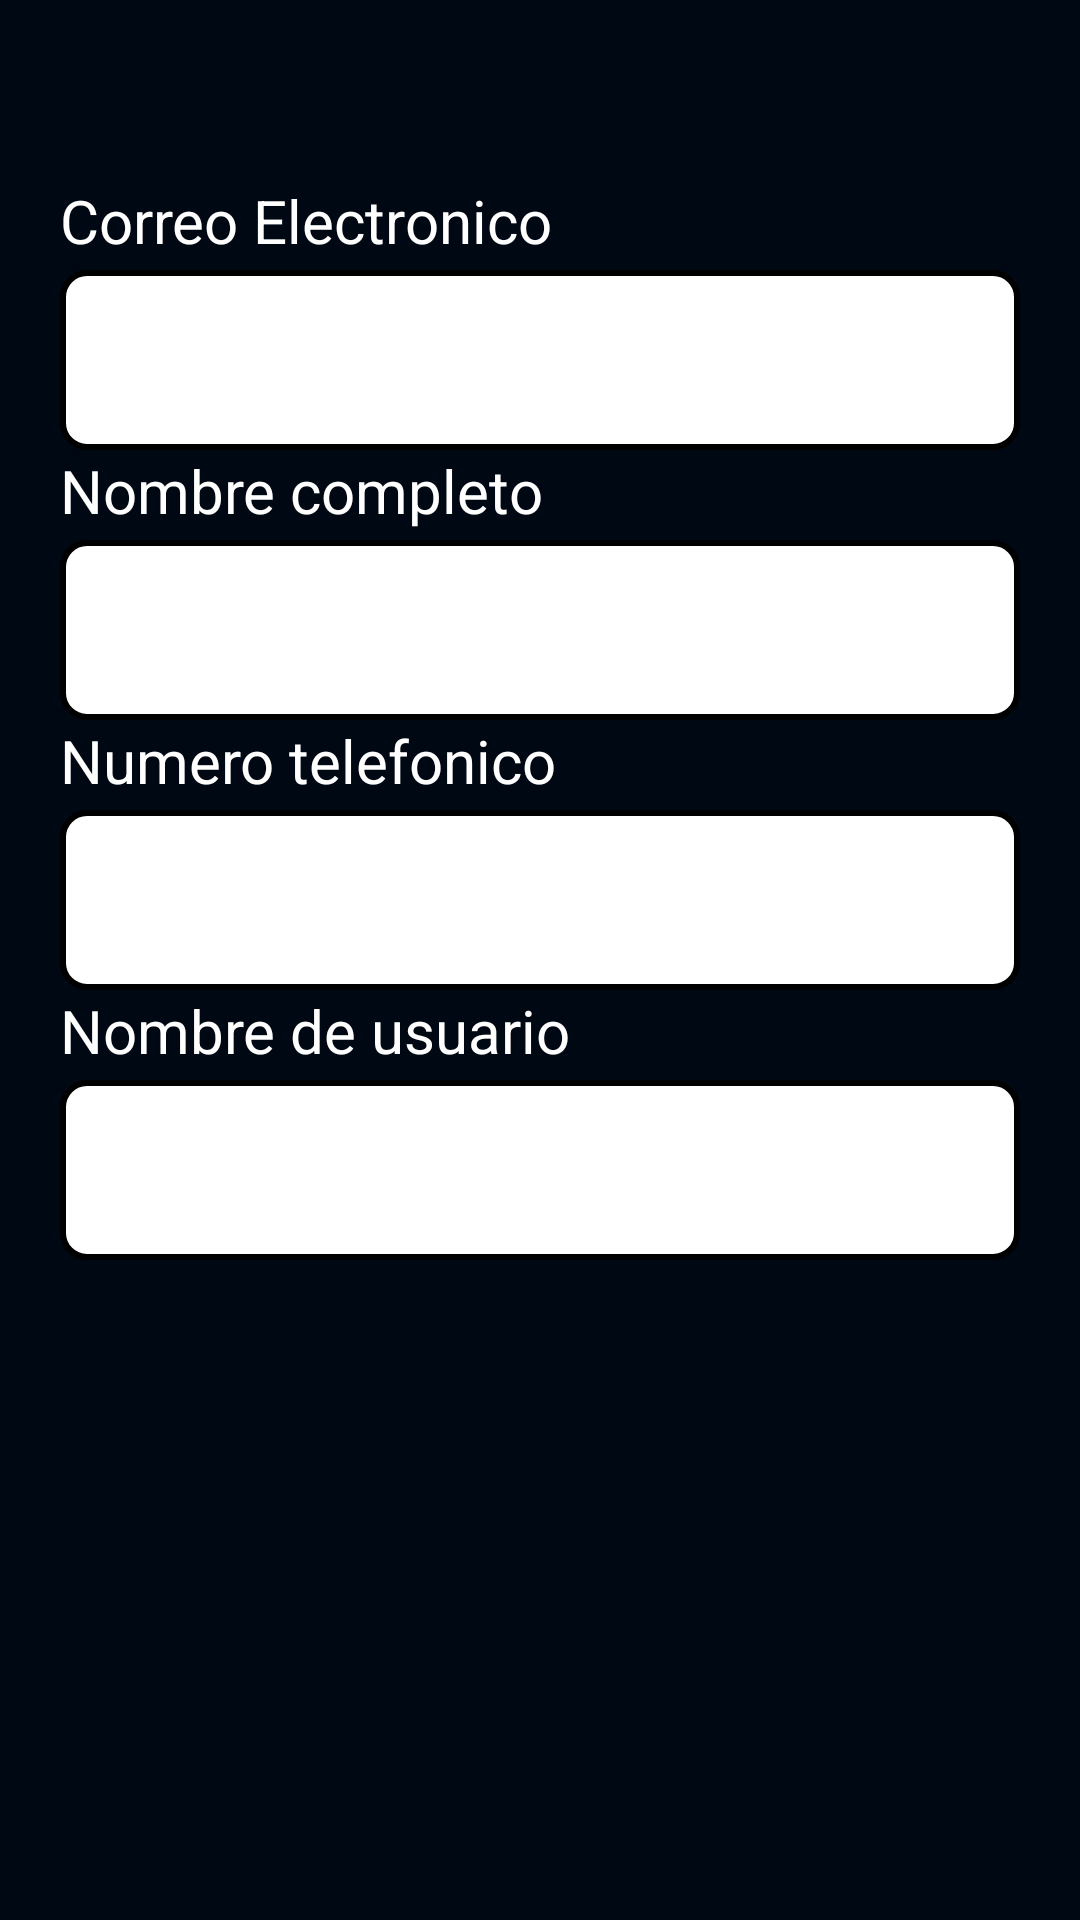

Here is an Android app screen rendered from its layout file. Give the layout XML and the strings, colors and styles it references.
<!-- AndroidManifest.xml: application theme Theme.UNIverse -->
<!-- res/layout/activity_home.xml -->
<?xml version="1.0" encoding="utf-8"?>

<androidx.constraintlayout.widget.ConstraintLayout xmlns:android="http://schemas.android.com/apk/res/android"
    android:layout_width="match_parent"
    android:layout_height="match_parent"
    xmlns:tools="http://schemas.android.com/tools"
    xmlns:app="http://schemas.android.com/apk/res-auto"
    android:background="@color/backgroundUniverse">

    <TextView
        android:layout_width="320dp"
        android:layout_height="30dp"
        app:layout_constraintBottom_toTopOf="@id/emailDEditText"
        app:layout_constraintStart_toStartOf="parent"
        app:layout_constraintEnd_toEndOf="parent"
        android:textColor="@color/white"
        android:text="Correo Electronico"
        android:textSize="20sp"
        />
    <TextView
        android:id="@+id/emailDEditText"
        android:layout_width="320dp"
        android:layout_height="60dp"
        app:layout_constraintTop_toTopOf="parent"
        app:layout_constraintBottom_toBottomOf="@+id/fullNameDEditText"
        app:layout_constraintStart_toStartOf="parent"
        app:layout_constraintEnd_toEndOf="parent"
        android:textColor="@color/black"
        android:background="@drawable/edit_text_background"
        />
    <TextView
        android:layout_width="320dp"
        android:layout_height="30dp"
        app:layout_constraintBottom_toTopOf="@id/fullNameDEditText"
        app:layout_constraintStart_toStartOf="parent"
        app:layout_constraintEnd_toEndOf="parent"
        app:layout_constraintTop_toBottomOf="@id/emailDEditText"
        android:textColor="@color/white"
        android:text="Nombre completo"
        android:textSize="20sp"
        />

    <TextView
        android:id="@+id/fullNameDEditText"
        android:layout_width="320dp"
        android:layout_height="60dp"
        app:layout_constraintTop_toBottomOf="@+id/emailDEditText"
        app:layout_constraintStart_toStartOf="parent"
        app:layout_constraintEnd_toEndOf="parent"
        android:layout_marginTop="30dp"
        android:textColor="@color/black"
        android:background="@drawable/edit_text_background"
        />
    <TextView
        android:layout_width="320dp"
        android:layout_height="30dp"
        app:layout_constraintBottom_toTopOf="@id/userNameDEditText"
        app:layout_constraintStart_toStartOf="parent"
        app:layout_constraintEnd_toEndOf="parent"
        app:layout_constraintTop_toBottomOf="@id/emailDEditText"
        android:textColor="@color/white"
        android:text="Numero telefonico"
        android:textSize="20sp"
        />

    <TextView
        android:layout_width="320dp"
        android:layout_height="30dp"
        app:layout_constraintStart_toStartOf="parent"
        app:layout_constraintEnd_toEndOf="parent"
        app:layout_constraintTop_toBottomOf="@id/phoneDEditText"
        android:textColor="@color/white"
        android:text="Nombre de usuario"
        android:textSize="20sp"
        />

    <TextView
        android:id="@+id/phoneDEditText"
        android:layout_width="320dp"
        android:layout_height="60dp"
        app:layout_constraintTop_toBottomOf="@+id/fullNameDEditText"
        app:layout_constraintStart_toStartOf="parent"
        app:layout_constraintEnd_toEndOf="parent"
        android:layout_marginTop="30dp"
        android:textColor="@color/black"
        android:background="@drawable/edit_text_background"
        />
    <TextView
        android:id="@+id/userNameDEditText"
        android:layout_width="320dp"
        android:layout_height="60dp"
        app:layout_constraintTop_toBottomOf="@+id/phoneDEditText"
        app:layout_constraintStart_toStartOf="parent"
        app:layout_constraintEnd_toEndOf="parent"
        android:layout_marginTop="30dp"
        android:textColor="@color/black"
        android:background="@drawable/edit_text_background"
        />

</androidx.constraintlayout.widget.ConstraintLayout>
<!-- resources referenced by this layout -->
<resources>
  <color name="backgroundUniverse">#000813</color>
  <color name="black">#FF000000</color>
  <color name="white">#FFFFFFFF</color>
  <!-- drawable edit_text_background (drawable) -->
  <?xml version="1.0" encoding="utf-8"?>
  
  <shape xmlns:android="http://schemas.android.com/apk/res/android">
      <solid android:color="@android:color/white" /> 
      <stroke
          android:width="2dp"
          android:color="@color/black"/> 
      <corners android:radius="8dp" /> 
  </shape>
  <style name="Theme.UNIverse" parent="Theme.MaterialComponents.DayNight.DarkActionBar">
          
          <item name="colorPrimary">@color/purple_500</item>
          <item name="colorPrimaryVariant">@color/purple_700</item>
          <item name="colorOnPrimary">@color/white</item>
          
          <item name="colorSecondary">@color/teal_200</item>
          <item name="colorSecondaryVariant">@color/teal_700</item>
          <item name="colorOnSecondary">@color/black</item>
          
          <item name="android:statusBarColor">?attr/colorPrimaryVariant</item>
          
      </style>
  <color name="purple_500">#FF6200EE</color>
  <color name="purple_700">#FF3700B3</color>
  <color name="teal_200">#FF03DAC5</color>
  <color name="teal_700">#FF018786</color>
</resources>
